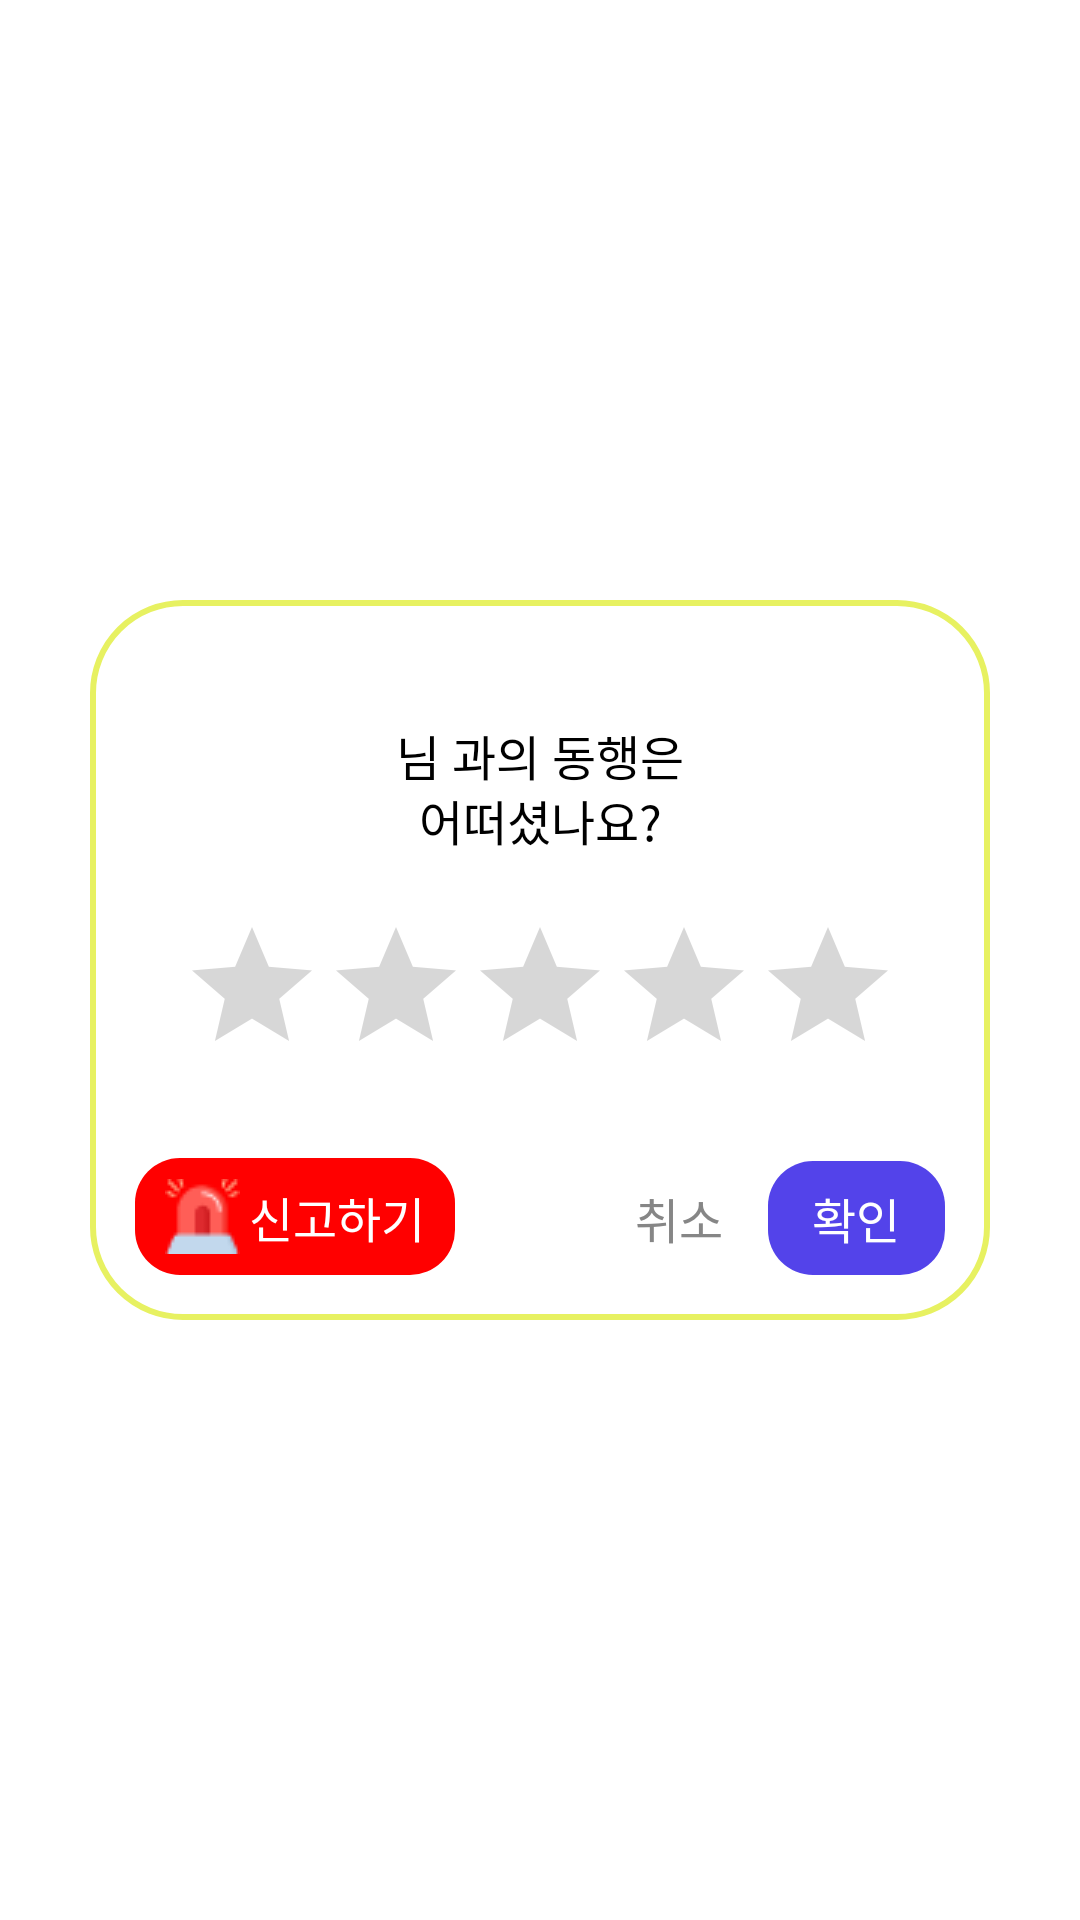

Produce the Android XML layout that renders to this screen, including the resource entries it uses.
<!-- AndroidManifest.xml: application theme Theme.Ttrip -->
<!-- res/layout/dialog_evaluate.xml -->
<?xml version="1.0" encoding="utf-8"?>
<layout xmlns:android="http://schemas.android.com/apk/res/android"
    xmlns:app="http://schemas.android.com/apk/res-auto"
    xmlns:tools="http://schemas.android.com/tools">

    <data>

    </data>

    <androidx.constraintlayout.widget.ConstraintLayout
        android:layout_width="match_parent"
        android:layout_height="match_parent"
        android:background="@android:color/transparent">

        <androidx.constraintlayout.widget.ConstraintLayout
            android:layout_width="300dp"
            android:layout_height="240dp"
            android:background="@drawable/bg_rect_honey_suckle_white_radius30_stroke2"
            app:layout_constraintBottom_toBottomOf="parent"
            app:layout_constraintEnd_toEndOf="parent"
            app:layout_constraintStart_toStartOf="parent"
            app:layout_constraintTop_toTopOf="parent">

            <androidx.constraintlayout.widget.ConstraintLayout
                android:id="@+id/cl_rating_title"
                android:layout_width="wrap_content"
                android:layout_height="wrap_content"
                android:layout_marginHorizontal="12dp"
                android:layout_marginTop="40dp"
                android:fontFamily="@font/gmarket_sans_ttf_medium"
                app:layout_constraintEnd_toEndOf="parent"
                app:layout_constraintStart_toStartOf="parent"
                app:layout_constraintTop_toTopOf="parent">

                <TextView
                    android:id="@+id/tv_nickname"
                    android:layout_width="wrap_content"
                    android:layout_height="wrap_content"
                    android:fontFamily="@font/gmarket_sans_ttf_medium"
                    android:textColor="@color/neon_blue"
                    android:textSize="16sp"
                    app:layout_constraintStart_toStartOf="parent"
                    app:layout_constraintTop_toTopOf="parent"
                    tools:text="림림" />

                <TextView
                    android:layout_width="wrap_content"
                    android:layout_height="wrap_content"
                    android:fontFamily="@font/gmarket_sans_ttf_medium"
                    android:text="@string/title_rating_ask1"
                    android:textColor="@color/black"
                    android:textSize="16sp"
                    app:layout_constraintStart_toEndOf="@id/tv_nickname"
                    app:layout_constraintTop_toTopOf="@id/tv_nickname" />

                <TextView
                    android:layout_width="wrap_content"
                    android:layout_height="wrap_content"
                    android:fontFamily="@font/gmarket_sans_ttf_medium"
                    android:text="@string/title_rating_ask2"
                    android:textColor="@color/black"
                    android:textSize="16sp"
                    app:layout_constraintEnd_toEndOf="parent"
                    app:layout_constraintStart_toStartOf="parent"
                    app:layout_constraintTop_toBottomOf="@id/tv_nickname" />
            </androidx.constraintlayout.widget.ConstraintLayout>

            <RatingBar
                android:id="@+id/rb_user_evaluate_rate"
                style="@style/Widget.AppCompat.RatingBar"
                android:layout_width="wrap_content"
                android:layout_height="65dp"
                android:layout_marginHorizontal="20dp"
                android:layout_marginTop="20dp"
                android:isIndicator="false"
                android:numStars="5"
                android:stepSize="1.0"
                app:layout_constraintEnd_toEndOf="parent"
                app:layout_constraintStart_toStartOf="parent"
                app:layout_constraintTop_toBottomOf="@id/cl_rating_title" />

            <androidx.constraintlayout.widget.ConstraintLayout
                android:id="@+id/cl_declaration"
                android:layout_width="wrap_content"
                android:layout_height="wrap_content"
                android:layout_margin="15dp"
                android:background="@drawable/bg_rect_red_radius15"
                android:paddingHorizontal="10dp"
                android:paddingVertical="7dp"
                app:layout_constraintBottom_toBottomOf="parent"
                app:layout_constraintStart_toStartOf="parent">

                <ImageView
                    android:id="@+id/iv_siren"
                    android:layout_width="25dp"
                    android:layout_height="25dp"
                    android:contentDescription="@string/image_declaration_siren"
                    android:src="@drawable/ic_siren"
                    app:layout_constraintBottom_toBottomOf="parent"
                    app:layout_constraintStart_toStartOf="parent"
                    app:layout_constraintTop_toTopOf="parent" />

                <TextView
                    android:layout_width="wrap_content"
                    android:layout_height="wrap_content"
                    android:layout_marginStart="3dp"
                    android:text="@string/content_declaration"
                    android:textColor="@color/white"
                    android:textSize="16sp"
                    app:layout_constraintBottom_toBottomOf="parent"
                    app:layout_constraintStart_toEndOf="@id/iv_siren"
                    app:layout_constraintTop_toTopOf="parent" />
            </androidx.constraintlayout.widget.ConstraintLayout>

            <TextView
                android:id="@+id/tv_cancel"
                android:layout_width="59dp"
                android:layout_height="38dp"
                android:layout_marginBottom="15dp"
                android:fontFamily="@font/gmarket_sans_ttf_medium"
                android:gravity="center"
                android:text="@string/content_cancel"
                android:textColor="@color/grey"
                android:textSize="16sp"
                app:layout_constraintBottom_toBottomOf="parent"
                app:layout_constraintEnd_toStartOf="@id/tv_confirm" />

            <TextView
                android:id="@+id/tv_confirm"
                android:layout_width="59dp"
                android:layout_height="38dp"
                android:layout_marginEnd="15dp"
                android:layout_marginBottom="15dp"
                android:background="@drawable/bg_rect_neon_blue_radius15"
                android:fontFamily="@font/gmarket_sans_ttf_medium"
                android:gravity="center"
                android:text="@string/content_confirm"
                android:textColor="@color/white"
                android:textSize="16sp"
                app:layout_constraintBottom_toBottomOf="parent"
                app:layout_constraintEnd_toEndOf="parent" />

        </androidx.constraintlayout.widget.ConstraintLayout>
    </androidx.constraintlayout.widget.ConstraintLayout>
</layout>
<!-- resources referenced by this layout -->
<resources>
  <color name="black">#FF000000</color>
  <color name="grey">#868686</color>
  <color name="neon_blue">#5343EA</color>
  <color name="white">#FFFFFFFF</color>
  <!-- drawable bg_rect_honey_suckle_white_radius30_stroke2 (drawable) -->
  <?xml version="1.0" encoding="utf-8"?>
  <shape xmlns:android="http://schemas.android.com/apk/res/android"
      android:shape="rectangle">
      <corners android:radius="30dp" />
      <stroke
          android:width="2dp"
          android:color="@color/honey_suckle" />
      <solid android:color="@color/white" />
  </shape>
  <!-- drawable bg_rect_neon_blue_radius15 (drawable) -->
  <?xml version="1.0" encoding="utf-8"?>
  <shape xmlns:android="http://schemas.android.com/apk/res/android"
      android:shape="rectangle">
      <corners
          android:radius="15dp" />
      <solid
          android:color="@color/neon_blue"/>
  </shape>
  <!-- drawable bg_rect_red_radius15 (drawable) -->
  <layer-list xmlns:android="http://schemas.android.com/apk/res/android">
      <item>
          <shape android:shape="rectangle">
              <solid android:color="@color/red" />
              <corners android:radius="15dp" />
          </shape>
      </item>
  </layer-list>
  <!-- drawable ic_siren: png bitmap (drawable, 858 bytes) -->
  <string name="content_cancel">취소</string>
  <string name="content_confirm">확인</string>
  <string name="content_declaration">신고하기</string>
  <string name="image_declaration_siren">image_declaration_siren</string>
  <string name="title_rating_ask1">님 과의 동행은</string>
  <string name="title_rating_ask2">어떠셨나요?</string>
  <style name="Theme.Ttrip" parent="Theme.MaterialComponents.DayNight.DarkActionBar">
          
          <item name="colorPrimary">@color/purple_500</item>
          <item name="colorPrimaryVariant">@color/purple_700</item>
          <item name="colorOnPrimary">@color/white</item>
          
          <item name="colorSecondary">@color/teal_200</item>
          <item name="colorSecondaryVariant">@color/teal_700</item>
          <item name="colorOnSecondary">@color/black</item>
          
          <item name="android:statusBarColor">?attr/colorPrimaryVariant</item>
          
          <item name="windowActionBar">false</item>
          <item name="windowNoTitle">true</item>
      </style>
  <color name="honey_suckle">#E7F161</color>
  <color name="red">#FF0000</color>
  <color name="purple_500">#FF6200EE</color>
  <color name="purple_700">#FF3700B3</color>
  <color name="teal_200">#FF03DAC5</color>
  <color name="teal_700">#FF018786</color>
</resources>
